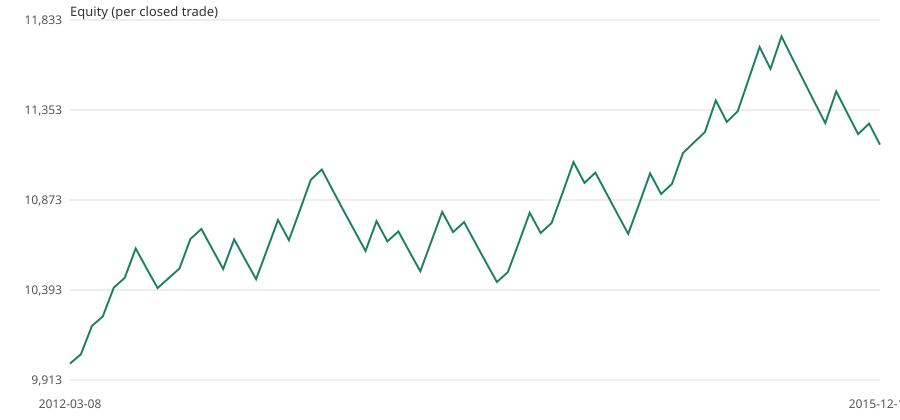

The table this chart was drawn from, first rows:
exit_date_utc, equity
start, 10000
2012-03-08 10:00, 10050
2012-03-14 13:00, 10201
2012-08-22 09:00, 10252
2012-09-06 13:00, 10406
2012-10-19 16:00, 10458
2012-11-02 17:00, 10614
2012-11-07 07:00, 10508
2012-12-12 18:00, 10403
2013-01-02 16:00, 10455
2013-01-24 15:00, 10507
2013-02-20 13:00, 10665
2013-02-25 09:00, 10718
2013-03-17 23:00, 10611
2013-03-25 13:00, 10505
2013-04-15 02:00, 10663
2013-04-18 10:00, 10556
2013-05-01 13:00, 10451
2013-05-16 08:00, 10607
2013-06-26 08:00, 10766
2013-07-01 00:00, 10659
2013-07-05 15:00, 10819
2013-07-23 19:00, 10981
2013-09-12 08:00, 11036
2013-09-18 20:00, 10925
2013-09-25 15:00, 10816
2013-10-25 18:00, 10708
2013-10-31 12:00, 10601
2013-11-25 07:00, 10760
2013-11-25 20:00, 10652
2013-12-04 18:00, 10706
2013-12-18 21:00, 10599
2013-12-31 16:00, 10493
2014-02-24 17:00, 10650
2014-03-14 13:00, 10810
2014-03-17 19:00, 10702
2014-05-05 02:00, 10755
2014-05-27 13:00, 10648
2014-06-19 14:00, 10541
2014-06-25 03:00, 10436
2014-07-14 07:00, 10488
2014-09-22 02:00, 10645
2014-10-05 23:00, 10805
2014-10-08 20:00, 10697
2014-10-23 15:00, 10750
2014-10-31 14:00, 10912
2014-11-05 12:00, 11075
2014-11-07 14:00, 10964
2014-11-18 15:00, 11019
2014-11-28 18:00, 10909
2014-12-15 21:00, 10800
2015-01-06 08:00, 10692
2015-01-15 11:00, 10852
2015-01-21 06:00, 11015
2015-01-29 10:00, 10905
2015-02-11 15:00, 10960
2015-03-06 14:00, 11124
2015-03-20 15:00, 11180
2015-04-27 15:00, 11235
2015-05-18 07:00, 11404
... 15 more rows
